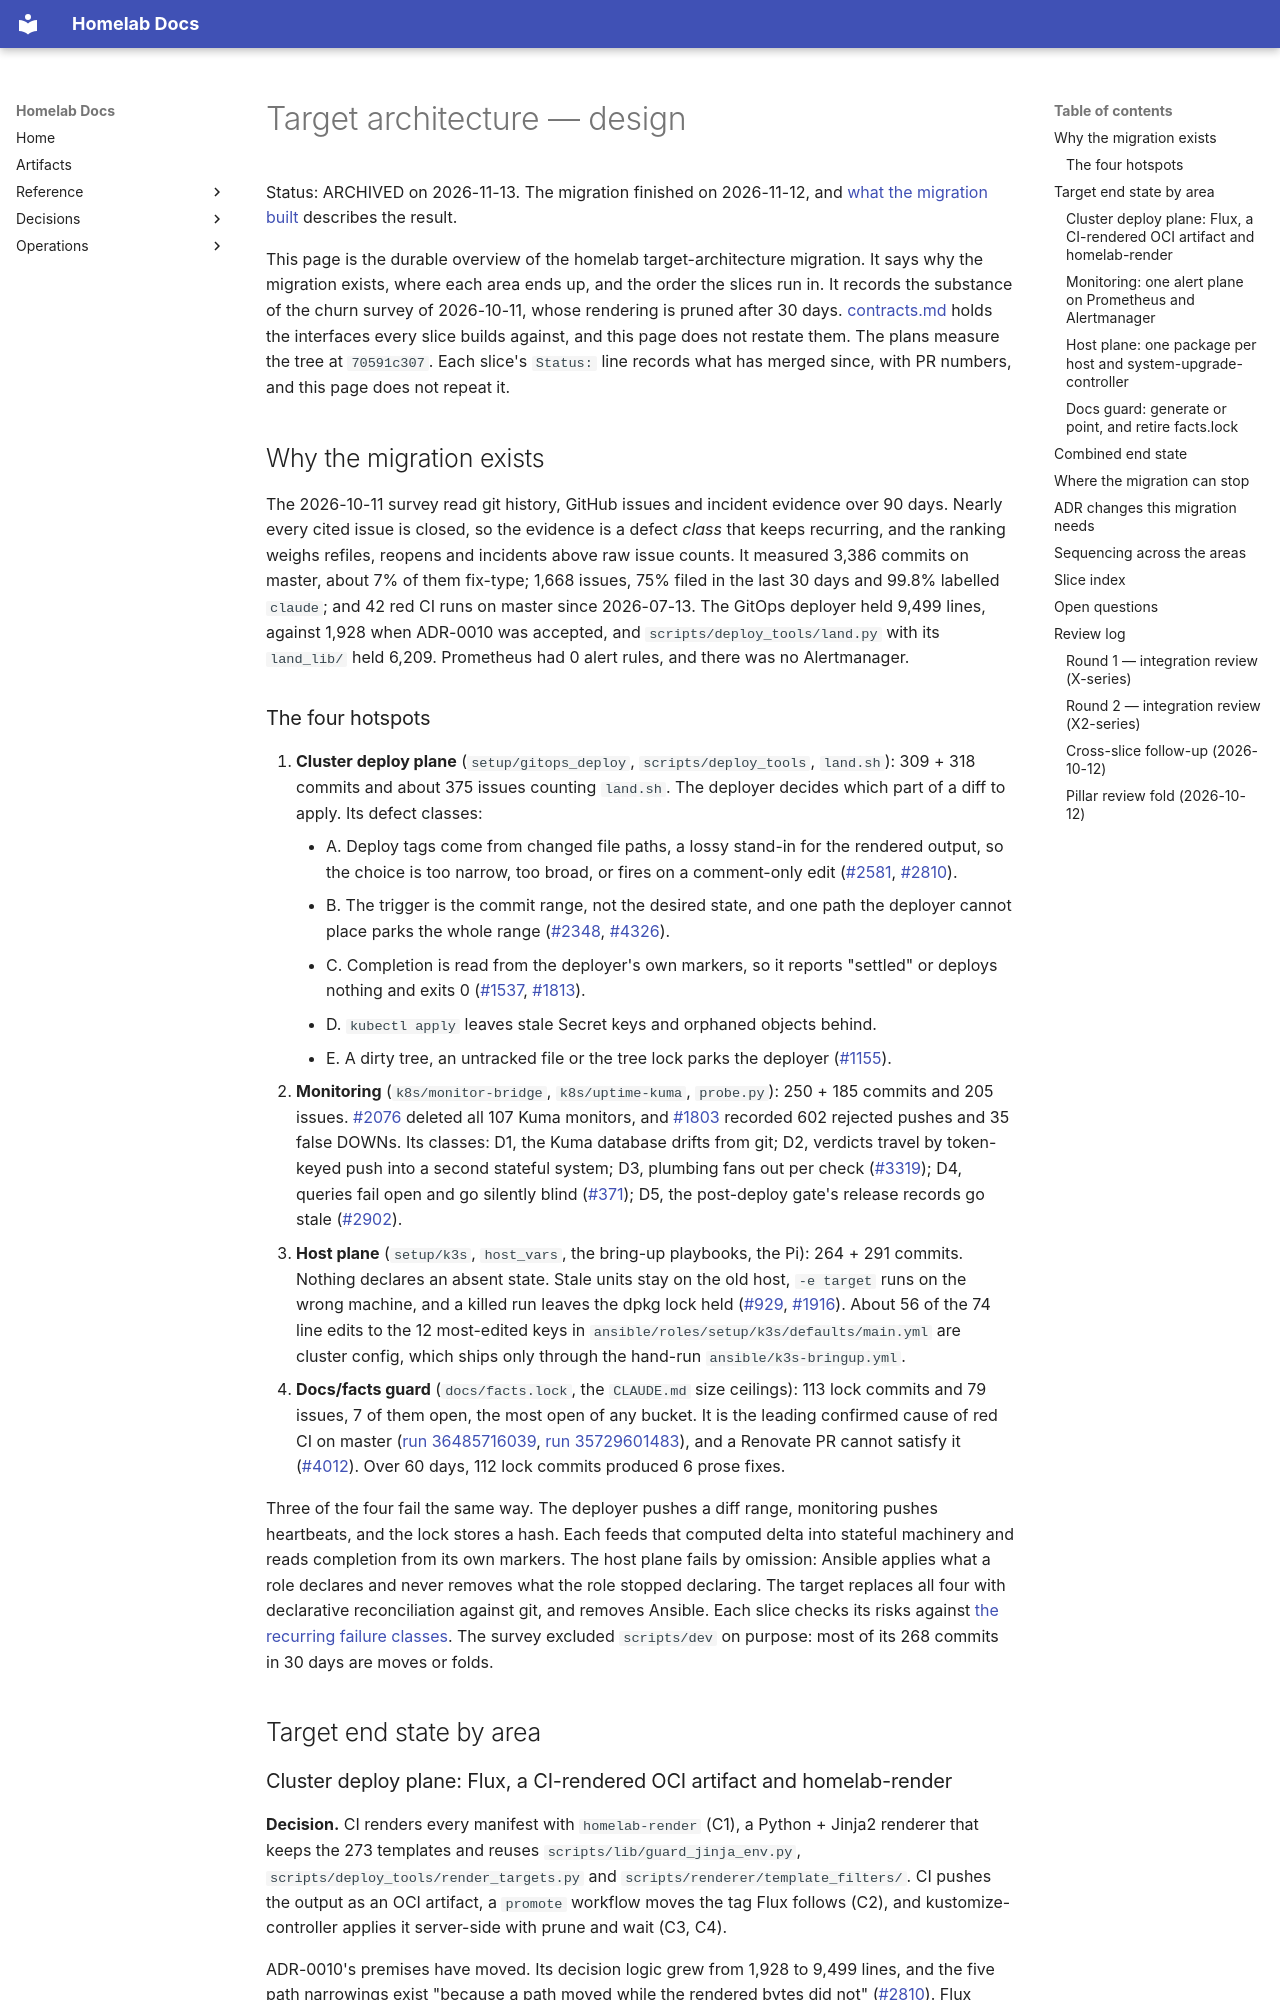

repository: DanielH2018/server · page: target-architecture/design/index.html · generator: mkdocs

# Target architecture — design

Status: ARCHIVED on 2026-11-13. The migration finished on 2026-11-12, and [what the migration built](../what-the-migration-built.md) describes the result.

This page is the durable overview of the homelab target-architecture migration. It says why
the migration exists, where each area ends up, and the order the slices run in. It records the
substance of the churn survey of 2026-10-11, whose rendering is pruned after 30 days.
[contracts.md](contracts.md) holds the interfaces every slice builds against, and this page
does not restate them. The plans measure the tree at `70591c307`. Each slice's `Status:` line records what has merged since, with PR numbers, and this page does not repeat it.

## Why the migration exists

The 2026-10-11 survey read git history, GitHub issues and incident evidence over 90 days.
Nearly every cited issue is closed, so the evidence is a defect *class* that keeps recurring,
and the ranking weighs refiles, reopens and incidents above raw issue counts. It measured 3,386
commits on master, about 7% of them fix-type; 1,668 issues, 75% filed in the last 30 days and
99.8% labelled `claude`; and 42 red CI runs on master since 2026-07-13. The GitOps deployer
held 9,499 lines, against 1,928 when ADR-0010 was accepted, and `scripts/deploy_tools/land.py`
with its `land_lib/` held 6,209. Prometheus had 0 alert rules, and there was no Alertmanager.

### The four hotspots

1. **Cluster deploy plane** (`setup/gitops_deploy`, `scripts/deploy_tools`, `land.sh`): 309 +
   318 commits and about 375 issues counting `land.sh`. The deployer decides which part of a
   diff to apply. Its defect classes:
    - A. Deploy tags come from changed file paths, a lossy stand-in for the rendered output,
      so the choice is too narrow, too broad, or fires on a comment-only edit ([#2581](https://github.com/DanielH2018/server/issues/2581), [#2810](https://github.com/DanielH2018/server/issues/2810)).
    - B. The trigger is the commit range, not the desired state, and one path the deployer
      cannot place parks the whole range ([#2348](https://github.com/DanielH2018/server/issues/2348), [#4326](https://github.com/DanielH2018/server/issues/4326)).
    - C. Completion is read from the deployer's own markers, so it reports "settled" or
      deploys nothing and exits 0 ([#1537](https://github.com/DanielH2018/server/issues/1537), [#1813](https://github.com/DanielH2018/server/issues/1813)).
    - D. `kubectl apply` leaves stale Secret keys and orphaned objects behind.
    - E. A dirty tree, an untracked file or the tree lock parks the deployer ([#1155](https://github.com/DanielH2018/server/issues/1155)).
1. **Monitoring** (`k8s/monitor-bridge`, `k8s/uptime-kuma`, `probe.py`): 250 + 185 commits and
   205 issues. [#2076](https://github.com/DanielH2018/server/issues/2076) deleted all 107 Kuma
   monitors, and [#1803](https://github.com/DanielH2018/server/issues/1803) recorded 602
   rejected pushes and 35 false DOWNs. Its classes: D1, the Kuma database drifts from git; D2,
   verdicts travel by token-keyed push into a second stateful system; D3, plumbing fans out per
   check ([#3319](https://github.com/DanielH2018/server/issues/3319)); D4, queries fail open
   and go silently blind ([#371](https://github.com/DanielH2018/server/pull/371)); D5, the
   post-deploy gate's release records go stale ([#2902](https://github.com/DanielH2018/server/issues/2902)).
1. **Host plane** (`setup/k3s`, `host_vars`, the bring-up playbooks, the Pi): 264 + 291
   commits. Nothing declares an absent state. Stale units stay on the old host, `-e target`
   runs on the wrong machine, and a killed run leaves the dpkg lock held
   ([#929](https://github.com/DanielH2018/server/issues/929), [#1916](https://github.com/DanielH2018/server/issues/1916)).
   About 56 of the 74 line edits to the 12 most-edited keys in
   `ansible/roles/setup/k3s/defaults/main.yml` are cluster config, which ships only through
   the hand-run `ansible/k3s-bringup.yml`.
1. **Docs/facts guard** (`docs/facts.lock`, the `CLAUDE.md` size ceilings): 113 lock commits
   and 79 issues, 7 of them open, the most open of any bucket. It is the leading confirmed
   cause of red CI on master ([run 36485716039](https://github.com/DanielH2018/server/actions/runs/36485716039),
   [run 35729601483](https://github.com/DanielH2018/server/actions/runs/35729601483)), and a
   Renovate PR cannot satisfy it ([#4012](https://github.com/DanielH2018/server/issues/4012)).
   Over 60 days, 112 lock commits produced 6 prose fixes.

Three of the four fail the same way. The deployer pushes a diff range, monitoring pushes
heartbeats, and the lock stores a hash. Each feeds that computed delta into stateful machinery
and reads completion from its own markers. The host plane fails by omission: Ansible applies
what a role declares and never removes what the role stopped declaring. The target replaces
all four with declarative reconciliation against git, and removes Ansible. Each slice checks
its risks against [the recurring failure classes](../failure-classes.md). The survey excluded
`scripts/dev` on purpose: most of its 268 commits in 30 days are moves or folds.

## Target end state by area
